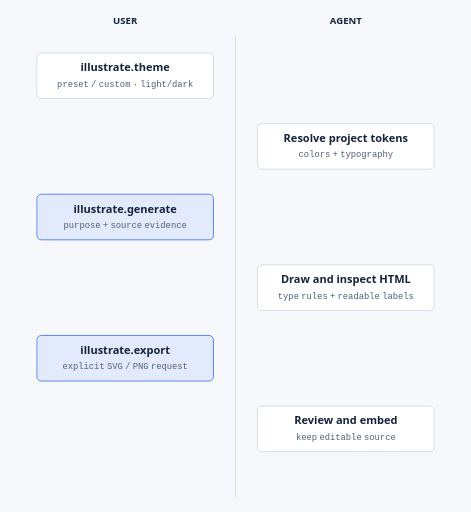
t = 0.00 s
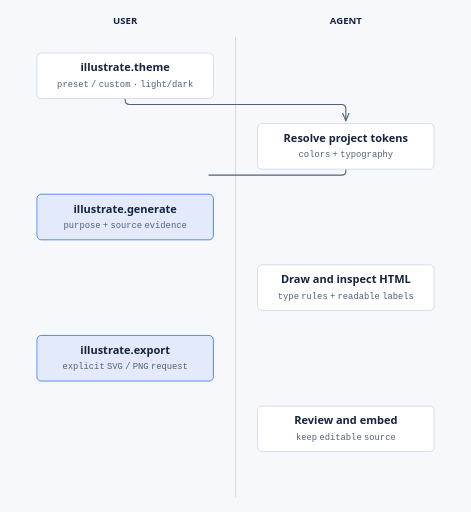
t = 0.70 s
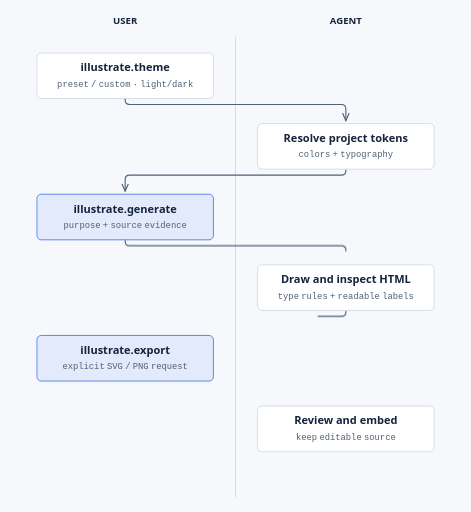
t = 1.40 s
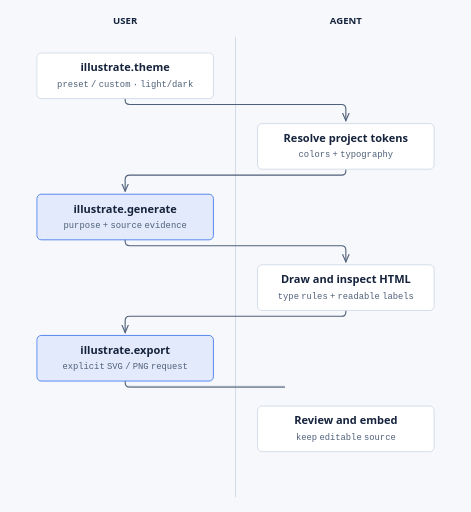
t = 2.10 s
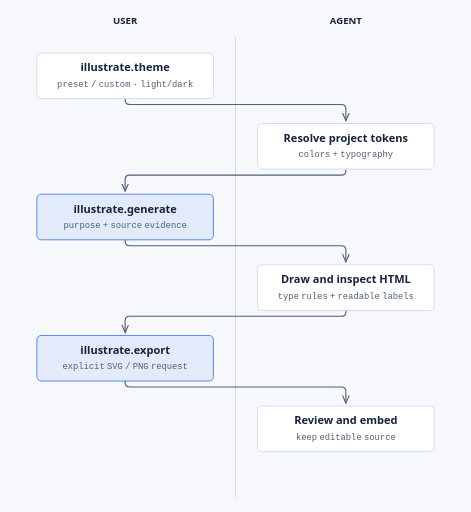
t = 2.80 s
t = 3.50 s: frame unchanged from t = 2.80 s, image omitted

The animated SVG that drew these frames (rendered in a browser with its animation timeline set to each time). Animation: 8 CSS @keyframes rules; one cycle of 4.20 s, repeats indefinitely.

<?xml version="1.0" encoding="UTF-8"?>
<svg xmlns="http://www.w3.org/2000/svg" viewBox="0 0 640 696" role="img" aria-labelledby="title desc"><title id="title">Theme to exported diagram</title><desc id="desc">Illustrate declares no hooks. The user selects a theme, requests a diagram, and explicitly requests export. The agent resolves tokens, reads the diagram reference, draws editable HTML and checks rendering before embedding exports.</desc><defs><style data-illustrate-animation="true">.ia-draw,.ia-flow{opacity:0;fill:none}.ia-flow{stroke-dasharray:3 14;stroke-linecap:round}.ia-dot,.ia-chev{display:none}@keyframes ia-draw-fwd{0%{opacity:1;stroke-dasharray:1 1;stroke-dashoffset:1}99.9%{opacity:1;stroke-dasharray:1 1;stroke-dashoffset:0}100%{opacity:0}}@keyframes ia-draw-rev{0%{opacity:1;stroke-dasharray:1 1;stroke-dashoffset:-1}99.9%{opacity:1;stroke-dasharray:1 1;stroke-dashoffset:0}100%{opacity:0}}@keyframes ia-draw-both{0%{opacity:1;stroke-dasharray:0 1;stroke-dashoffset:-.5}99.9%{opacity:1;stroke-dasharray:1 1;stroke-dashoffset:0}100%{opacity:0}}@keyframes ia-hidden{0%,100%{opacity:0}}@keyframes ia-show{from{opacity:0}to{opacity:.9}}@keyframes ia-march{to{stroke-dashoffset:-17}}@keyframes ia-march-px{to{stroke-dashoffset:-17}}@keyframes ia-travel{0%{offset-distance:0%;opacity:0}10%{opacity:1}90%{opacity:1}100%{offset-distance:100%;opacity:0}}@media (prefers-reduced-motion: no-preference){.ia-draw.ia-a0{animation:ia-draw-fwd 600ms ease-out 0ms backwards}[data-ia="0"]{animation:ia-hidden 600ms}.ia-draw.ia-a1{animation:ia-draw-fwd 600ms ease-out 450ms backwards}[data-ia="1"]{animation:ia-hidden 1050ms}.ia-draw.ia-a2{animation:ia-draw-fwd 600ms ease-out 900ms backwards}[data-ia="2"]{animation:ia-hidden 1500ms}.ia-draw.ia-a3{animation:ia-draw-fwd 600ms ease-out 1350ms backwards}[data-ia="3"]{animation:ia-hidden 1950ms}.ia-draw.ia-a4{animation:ia-draw-fwd 600ms ease-out 1800ms backwards}[data-ia="4"]{animation:ia-hidden 2400ms}.ia-dot{display:inline;offset-rotate:0deg;animation:ia-travel 2400ms ease-in-out infinite}.ia-chev{display:inline;offset-rotate:auto;animation:ia-travel 2400ms linear infinite}.ia-rev{animation-direction:reverse}.ia-chev.ia-rev{offset-rotate:auto 180deg}}</style><marker id="arrow" markerWidth="8" markerHeight="8" refX="7" refY="4" orient="auto"><path d="M0 1 L7 4 L0 7" fill="none" stroke="#4f6078"/></marker></defs><style>text{font-family:&#x27;IBM Plex Sans&#x27;, &#x27;Noto Sans Arabic&#x27;, system-ui, sans-serif;fill:#15233c}.sub{font-family:&#x27;IBM Plex Mono&#x27;, &#x27;Noto Sans Arabic&#x27;, ui-monospace, monospace;fill:#4f6078;font-size:12px}</style><rect width="640" height="696" fill="#f6f8fc"/><text x="170" y="32" text-anchor="middle" font-size="13" font-weight="600">USER</text><text x="470" y="32" text-anchor="middle" font-size="13" font-weight="600">AGENT</text><line x1="320" y1="50" x2="320" y2="676" stroke="#c7d2e2"/><path data-ia="0" d="M170 134 V136 Q170 142 176 142 H464 Q470 142 470 148 V164" fill="none" stroke="#4f6078" stroke-width="1.5" marker-end="url(#arrow)"/><path d="M170 134 V136 Q170 142 176 142 H464 Q470 142 470 148 V164" fill="none" stroke="#4f6078" stroke-width="1.5" class="ia-draw ia-a0" pathLength="1" aria-hidden="true"/><path data-ia="1" d="M470 230 V232 Q470 238 464 238 H176 Q170 238 170 244 V260" fill="none" stroke="#4f6078" stroke-width="1.5" marker-end="url(#arrow)"/><path d="M470 230 V232 Q470 238 464 238 H176 Q170 238 170 244 V260" fill="none" stroke="#4f6078" stroke-width="1.5" class="ia-draw ia-a1" pathLength="1" aria-hidden="true"/><path data-ia="2" d="M170 326 V328 Q170 334 176 334 H464 Q470 334 470 340 V356" fill="none" stroke="#4f6078" stroke-width="1.5" marker-end="url(#arrow)"/><path d="M170 326 V328 Q170 334 176 334 H464 Q470 334 470 340 V356" fill="none" stroke="#4f6078" stroke-width="1.5" class="ia-draw ia-a2" pathLength="1" aria-hidden="true"/><path data-ia="3" d="M470 422 V424 Q470 430 464 430 H176 Q170 430 170 436 V452" fill="none" stroke="#4f6078" stroke-width="1.5" marker-end="url(#arrow)"/><path d="M470 422 V424 Q470 430 464 430 H176 Q170 430 170 436 V452" fill="none" stroke="#4f6078" stroke-width="1.5" class="ia-draw ia-a3" pathLength="1" aria-hidden="true"/><path data-ia="4" d="M170 518 V520 Q170 526 176 526 H464 Q470 526 470 532 V548" fill="none" stroke="#4f6078" stroke-width="1.5" marker-end="url(#arrow)"/><path d="M170 518 V520 Q170 526 176 526 H464 Q470 526 470 532 V548" fill="none" stroke="#4f6078" stroke-width="1.5" class="ia-draw ia-a4" pathLength="1" aria-hidden="true"/><rect x="50" y="72" width="240" height="62" rx="6" fill="#ffffff" stroke="#c7d2e2"/><text x="170" y="97" font-size="15" font-weight="600" text-anchor="middle">illustrate.theme</text><text class="sub" x="170" y="118" text-anchor="middle">preset / custom · light/dark</text><rect x="350" y="168" width="240" height="62" rx="6" fill="#ffffff" stroke="#c7d2e2"/><text x="470" y="193" font-size="15" font-weight="600" text-anchor="middle">Resolve project tokens</text><text class="sub" x="470" y="214" text-anchor="middle">colors + typography</text><rect x="50" y="264" width="240" height="62" rx="6" fill="rgba(37,99,235,0.09)" stroke="#2563eb"/><text x="170" y="289" font-size="15" font-weight="600" text-anchor="middle">illustrate.generate</text><text class="sub" x="170" y="310" text-anchor="middle">purpose + source evidence</text><rect x="350" y="360" width="240" height="62" rx="6" fill="#ffffff" stroke="#c7d2e2"/><text x="470" y="385" font-size="15" font-weight="600" text-anchor="middle">Draw and inspect HTML</text><text class="sub" x="470" y="406" text-anchor="middle">type rules + readable labels</text><rect x="50" y="456" width="240" height="62" rx="6" fill="rgba(37,99,235,0.09)" stroke="#2563eb"/><text x="170" y="481" font-size="15" font-weight="600" text-anchor="middle">illustrate.export</text><text class="sub" x="170" y="502" text-anchor="middle">explicit SVG / PNG request</text><rect x="350" y="552" width="240" height="62" rx="6" fill="#ffffff" stroke="#c7d2e2"/><text x="470" y="577" font-size="15" font-weight="600" text-anchor="middle">Review and embed</text><text class="sub" x="470" y="598" text-anchor="middle">keep editable source</text></svg>
